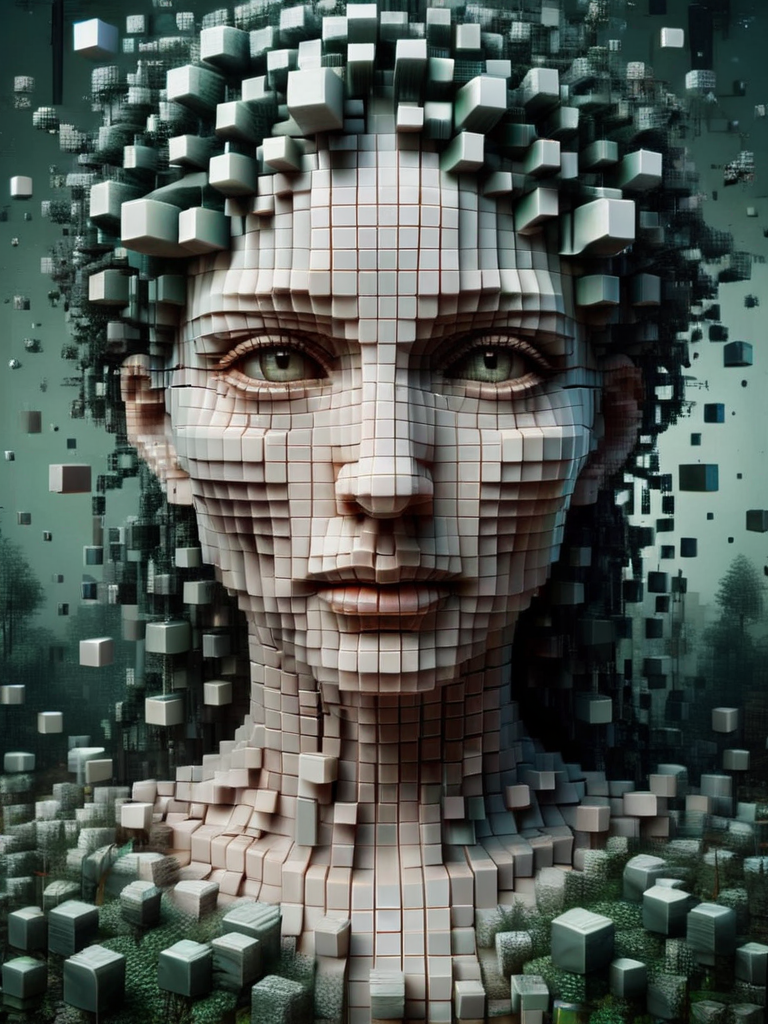
Generation parameters embedded in this image by AUTOMATIC1111 Stable Diffusion web UI or a fork of it (Forge, ...) (PNG 'parameters' text chunk):
woman in a mythical forest, masterpiece, perfect face, intricate details, horror theme <lora:ral-3dcubes:1> ral-3dcubes
Steps: 20, Sampler: DPM++ 2M SDE Karras, CFG scale: 7, Seed: 1278432679, Size: 768x1024, Model hash: 2d44ce378d, Model: realisticStockPhoto_v10, VAE hash: 63aeecb90f, VAE: sdxl_vae.safetensors, Lora hashes: "ral-3dcubes: c4e8ef82b67a", Version: 1.6.0, Hashes: {"vae": "63aeecb90f", "model": "2d44ce378d"}